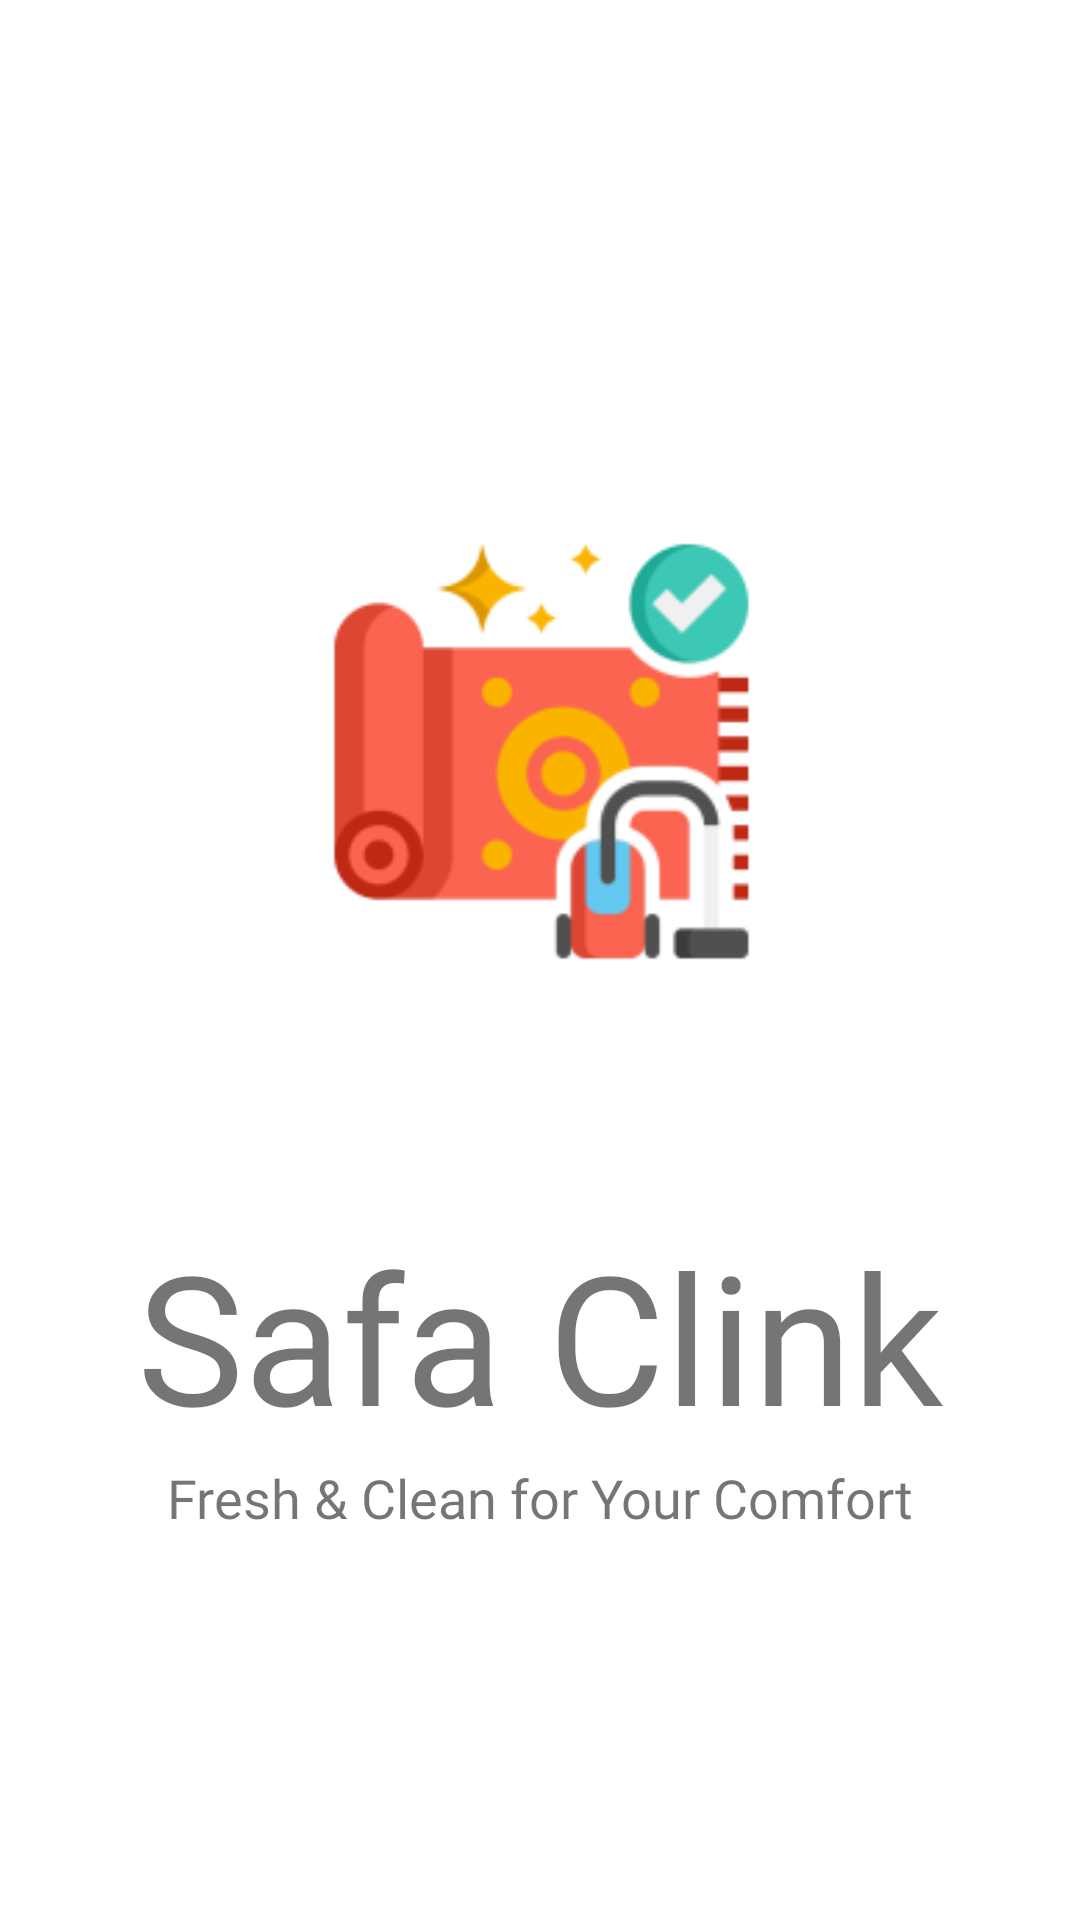

Here is an Android app screen rendered from its layout file. Give the layout XML and the strings, colors and styles it references.
<!-- AndroidManifest.xml: application theme Theme.SafaClink -->
<!-- res/layout/activity_splash_screen.xml -->
<?xml version="1.0" encoding="utf-8"?>
<androidx.constraintlayout.widget.ConstraintLayout xmlns:android="http://schemas.android.com/apk/res/android"
    xmlns:app="http://schemas.android.com/apk/res-auto"
    xmlns:tools="http://schemas.android.com/tools"
    android:id="@+id/main"
    android:layout_width="match_parent"
    android:layout_height="match_parent"
    tools:context=".SplashScreen"
    android:background="@color/background">

    <ImageView
        android:id="@+id/imglogo"
        android:layout_width="0dp"
        android:layout_height="300dp"
        android:layout_marginStart="10dp"
        android:layout_marginTop="100dp"
        android:layout_marginEnd="10dp"
        android:transitionName="logo_image"
        android:src="@mipmap/icon_foreground"
        app:layout_constraintEnd_toEndOf="parent"
        app:layout_constraintStart_toStartOf="parent"
        app:layout_constraintTop_toTopOf="parent" />

    <TextView
        android:id="@+id/txtlogo"
        android:layout_width="0dp"
        android:layout_height="wrap_content"
        android:layout_marginTop="5dp"
        android:fontFamily="@font/bangers"
        android:transitionName="logo_text"
        android:text="Safa Clink"
        android:textAlignment="center"
        android:textSize="60sp"
        app:layout_constraintEnd_toEndOf="parent"
        app:layout_constraintStart_toStartOf="parent"
        app:layout_constraintTop_toBottomOf="@+id/imglogo" />

    <TextView
        android:id="@+id/txtslogan"
        android:layout_width="0dp"
        android:layout_height="wrap_content"
        android:layout_marginTop="2dp"
        android:fontFamily="@font/antic"
        android:text="Fresh &amp; Clean for Your Comfort"
        android:textAlignment="center"
        android:textSize="18sp"
        app:layout_constraintEnd_toEndOf="parent"
        app:layout_constraintStart_toStartOf="parent"
        app:layout_constraintTop_toBottomOf="@+id/txtlogo" />

</androidx.constraintlayout.widget.ConstraintLayout>
<!-- resources referenced by this layout -->
<resources>
  <color name="background">#FFFFFF</color>
  <!-- mipmap icon_foreground: webp bitmap (mipmap-hdpi, 3420 bytes) -->
  <style name="Theme.SafaClink" parent="Theme.AppCompat.DayNight.NoActionBar">
          <item name="android:windowIsTranslucent">true</item>
          
          <item name="colorPrimary">@color/purple_500</item>
          <item name="colorPrimaryVariant">@color/purple_700</item>
          <item name="colorOnPrimary">@color/white</item>
          
          <item name="colorSecondary">@color/teal_200</item>
          <item name="colorSecondaryVariant">@color/teal_700</item>
          <item name="colorOnSecondary">@color/black</item>
          
          <item name="android:statusBarColor">?attr/colorPrimaryVariant</item>
          
          <item name="android:windowContentTransitions">true</item>
      </style>
  <color name="purple_500">#FF6200EE</color>
  <color name="purple_700">#FF3700B3</color>
  <color name="white">#FFFFFFFF</color>
  <color name="teal_200">#FF03DAC5</color>
  <color name="teal_700">#FF018786</color>
  <color name="black">#FF000000</color>
</resources>
